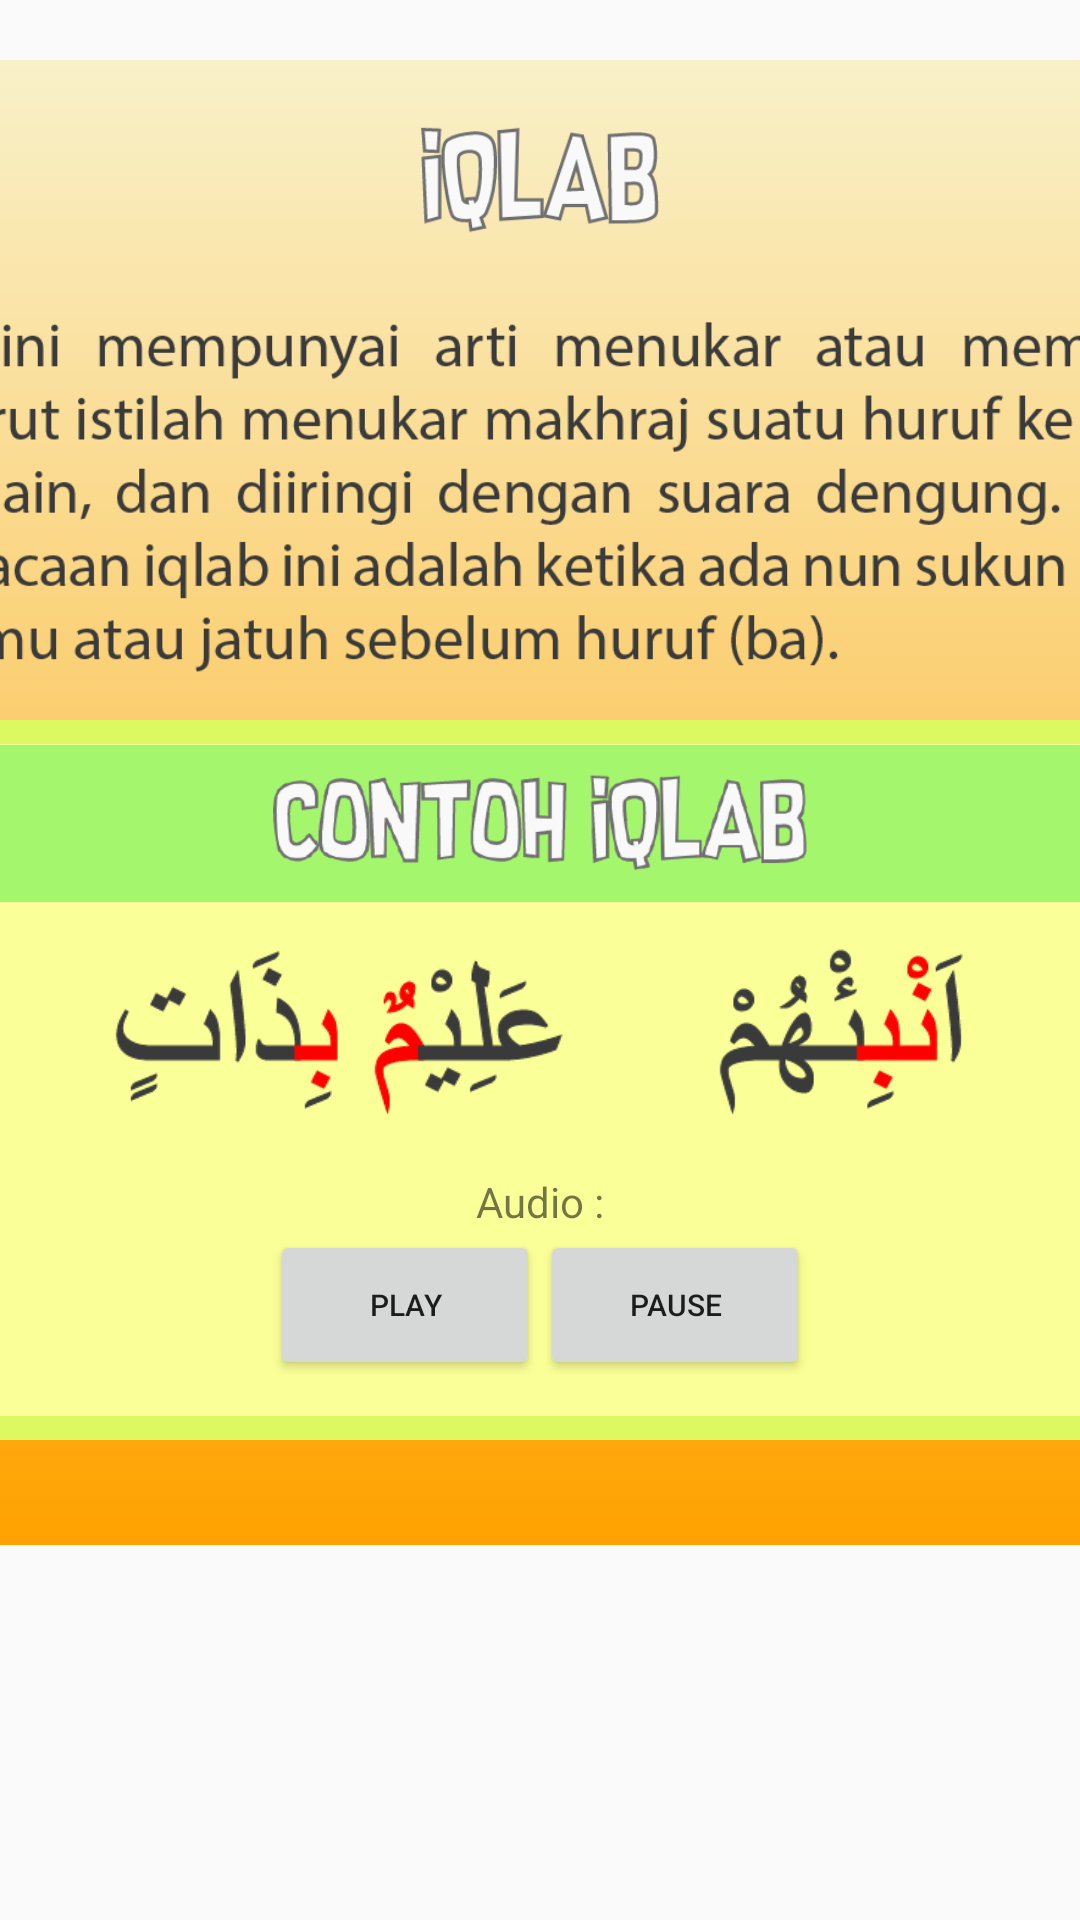

Reconstruct the res/layout file that produces this screen, plus the resources it refers to.
<!-- AndroidManifest.xml: application theme temaku -->
<!-- res/layout/fragment_iqlab.xml -->
<?xml version="1.0" encoding="utf-8"?>
<RelativeLayout xmlns:android="http://schemas.android.com/apk/res/android"
    xmlns:tools="http://schemas.android.com/tools"
    android:layout_width="match_parent"
    android:layout_height="match_parent"
    tools:context=".Iqlab">
    

    <ScrollView
        android:layout_width="match_parent"
        android:layout_height="match_parent"
        android:layout_marginBottom="5dp">

        <LinearLayout
            android:layout_width="500dp"
            android:layout_height="wrap_content"
            android:layout_gravity="center_horizontal"
            android:layout_marginTop="20dp"
            android:background="@drawable/back_konten"
            android:orientation="vertical"
            android:padding="15dp">

            <ImageView
                android:layout_width="wrap_content"
                android:layout_height="50dp"
                android:src="@drawable/iqlab" />

            <ImageView
                android:layout_width="wrap_content"
                android:layout_height="120dp"
                android:layout_marginTop="20dp"
                android:src="@drawable/teks_iqlab" />

            <LinearLayout
                android:layout_width="match_parent"
                android:layout_height="wrap_content"
                android:layout_gravity="center"
                android:layout_marginTop="15dp"
                android:layout_marginBottom="20dp"
                android:background="@drawable/konten"
                android:orientation="vertical">

                <ImageView
                    android:layout_width="match_parent"
                    android:layout_height="53dp"
                    android:layout_marginTop="8dp"
                    android:src="@drawable/cth_iqlab" />

                <ImageView
                    android:layout_width="400dp"
                    android:layout_height="60dp"
                    android:layout_gravity="center"
                    android:layout_margin="15dp"
                    android:src="@drawable/cth_iqlab1" />

                <TextView
                    android:layout_width="wrap_content"
                    android:layout_height="wrap_content"
                    android:layout_gravity="center"
                    android:text="@string/audio" />

                <RelativeLayout
                    android:layout_width="wrap_content"
                    android:layout_height="wrap_content"
                    android:layout_gravity="center"
                    android:layout_marginBottom="20dp">

                    <Button
                        android:id="@+id/play"
                        android:layout_width="90dp"
                        android:layout_height="50dp"
                        android:text="@string/play"
                        android:textSize="10sp" />

                    <Button
                        android:id="@+id/pause"
                        android:layout_width="90dp"
                        android:layout_height="50dp"
                        android:layout_toEndOf="@id/play"
                        android:text="@string/pause"
                        android:textSize="10sp" />
                </RelativeLayout>

            </LinearLayout>

        </LinearLayout>

    </ScrollView>

</RelativeLayout>
<!-- resources referenced by this layout -->
<resources>
  <!-- drawable back_konten (drawable) -->
  <?xml version="1.0" encoding="utf-8"?>
  <shape xmlns:android="http://schemas.android.com/apk/res/android">
      <corners
          android:radius="10dp"/>
      <gradient
          android:startColor="#FFA200"
          android:endColor="#F9F1C9"
          android:type="linear"
          android:angle="90"/>
      <size
          android:height="60dp"
          android:width="170dp"/>
  </shape>
  <!-- drawable cth_iqlab: png bitmap (drawable, 18356 bytes) -->
  <!-- drawable cth_iqlab1: png bitmap (drawable, 10623 bytes) -->
  <!-- drawable iqlab: png bitmap (drawable, 9628 bytes) -->
  <!-- drawable konten (drawable) -->
  <?xml version="1.0" encoding="utf-8"?>
  <shape xmlns:android="http://schemas.android.com/apk/res/android">
  
  
      <solid android:color="#faff97" />
      <stroke android:width="8dp" android:color="#dcf962" />
      <size
          android:height="150dp"
          android:width="250dp" />
  </shape>
  <!-- drawable teks_iqlab: png bitmap (drawable, 23365 bytes) -->
  <string name="audio">Audio :</string>
  <string name="pause">Pause</string>
  <string name="play">Play</string>
  <style name="temaku" parent="Theme.AppCompat.Light.NoActionBar">
          <item name="android:windowFullscreen">true</item>
          <item name="android:windowNoTitle">true</item>
          
          <item name="android:windowActionBar">false</item>
          
          <item name="android:windowContentOverlay">@null</item>
      </style>
</resources>
